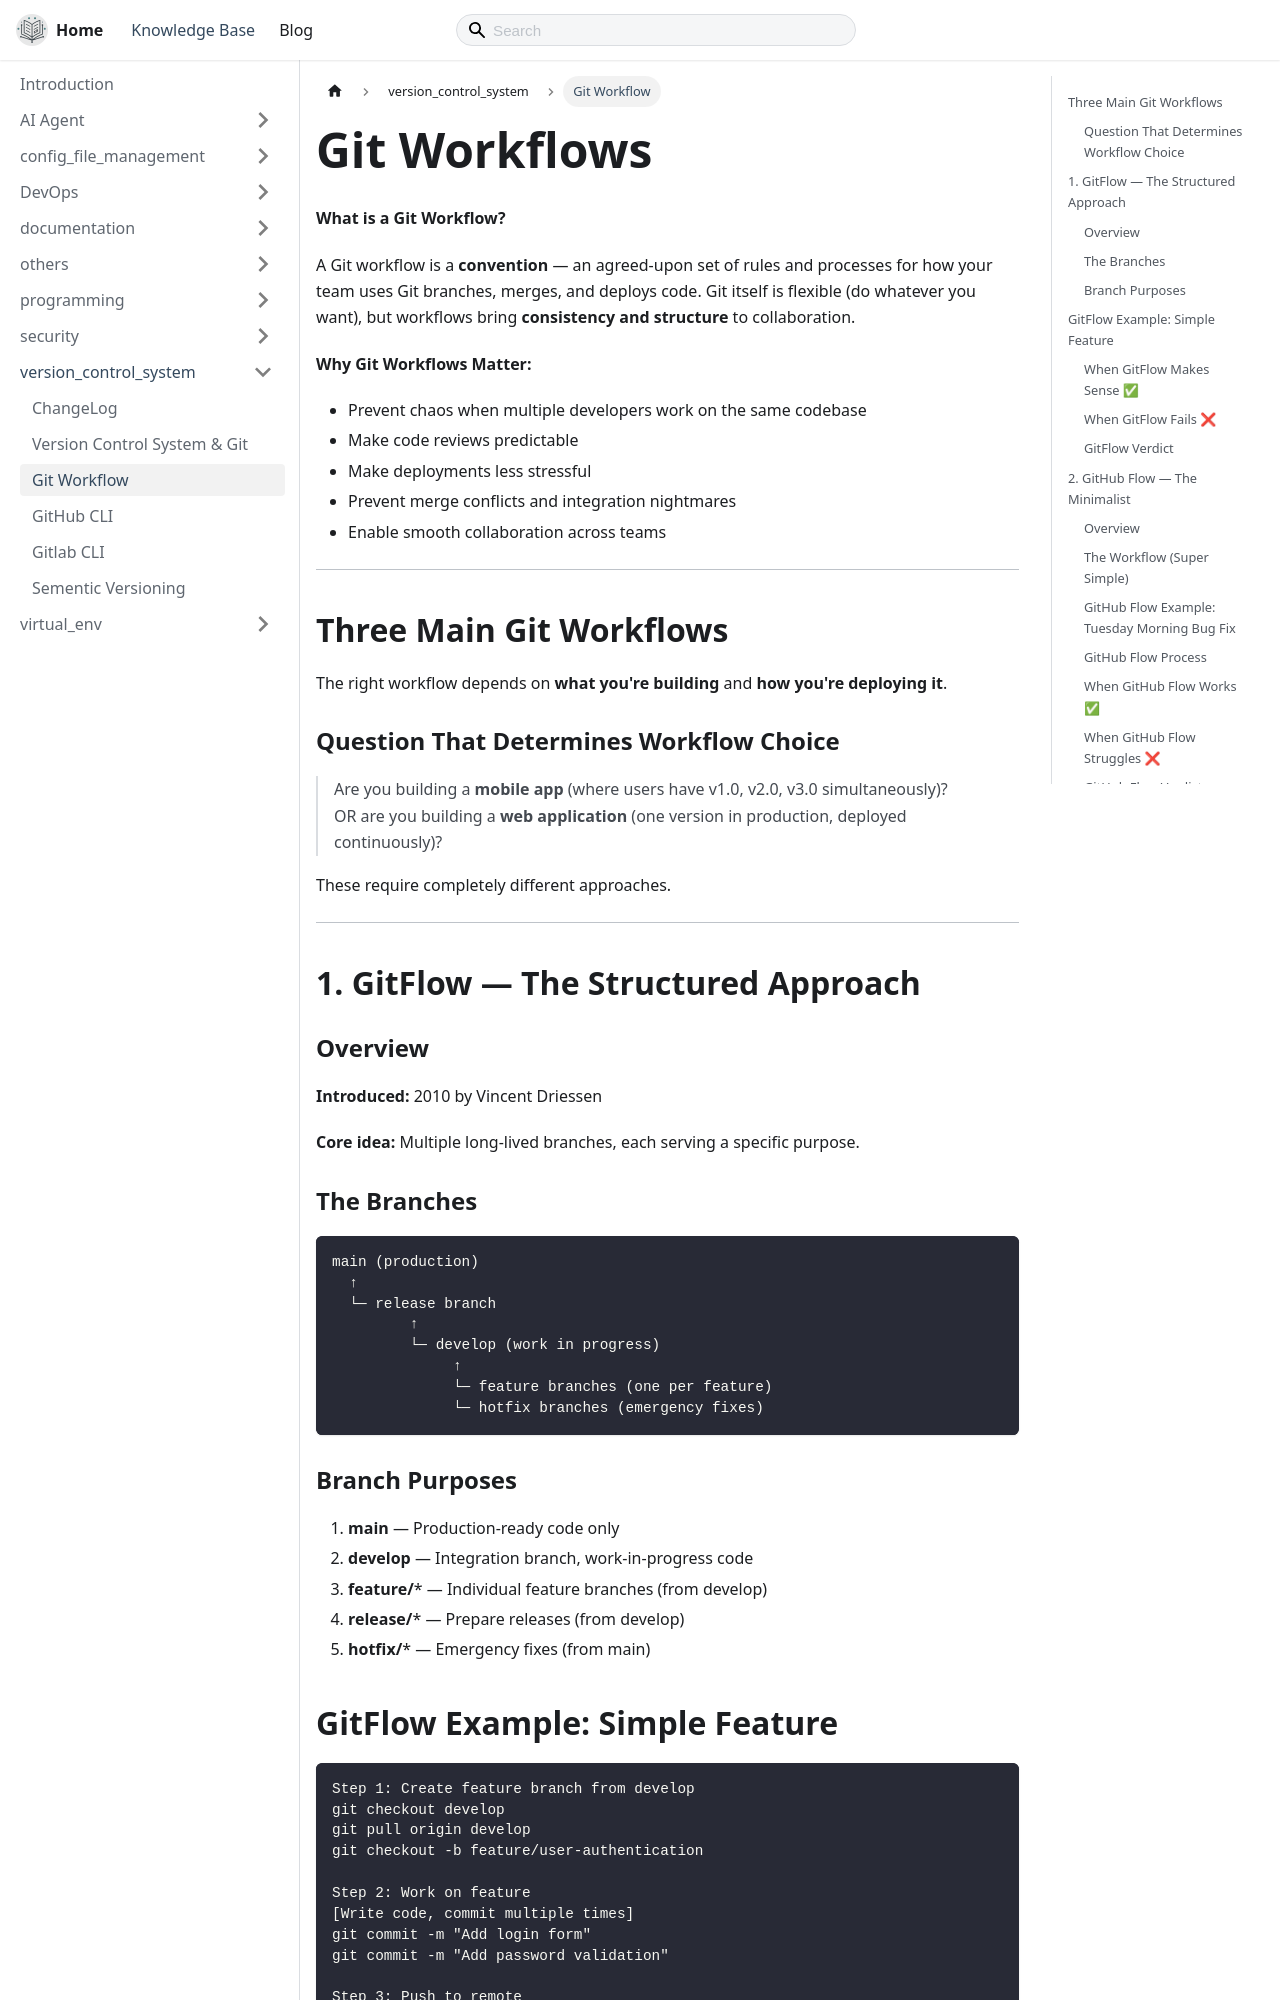

repository: thecodeshastra/knowledge-base · page: docs/version_control_system/git_workflow.html · generator: docusaurus

---
title: Git Workflow
---

# Git Workflows

**What is a Git Workflow?**

A Git workflow is a **convention** — an agreed-upon set of rules and processes for how your team uses Git branches, merges, and deploys code. Git itself is flexible (do whatever you want), but workflows bring **consistency and structure** to collaboration.

**Why Git Workflows Matter:**

- Prevent chaos when multiple developers work on the same codebase
- Make code reviews predictable
- Make deployments less stressful
- Prevent merge conflicts and integration nightmares
- Enable smooth collaboration across teams

---

## Three Main Git Workflows

The right workflow depends on **what you're building** and **how you're deploying it**.

### Question That Determines Workflow Choice

> Are you building a **mobile app** (where users have v1.0, v2.0, v3.0 simultaneously)?  
> OR are you building a **web application** (one version in production, deployed continuously)?

These require completely different approaches.

---

## 1. GitFlow — The Structured Approach

### Overview

**Introduced:** 2010 by Vincent Driessen

**Core idea:** Multiple long-lived branches, each serving a specific purpose.

### The Branches

```bash
main (production)
  ↑
  └─ release branch
         ↑
         └─ develop (work in progress)
              ↑
              └─ feature branches (one per feature)
              └─ hotfix branches (emergency fixes)
```

### Branch Purposes

1. **main** — Production-ready code only
2. **develop** — Integration branch, work-in-progress code
3. **feature/*** — Individual feature branches (from develop)
4. **release/*** — Prepare releases (from develop)
5. **hotfix/*** — Emergency fixes (from main)
